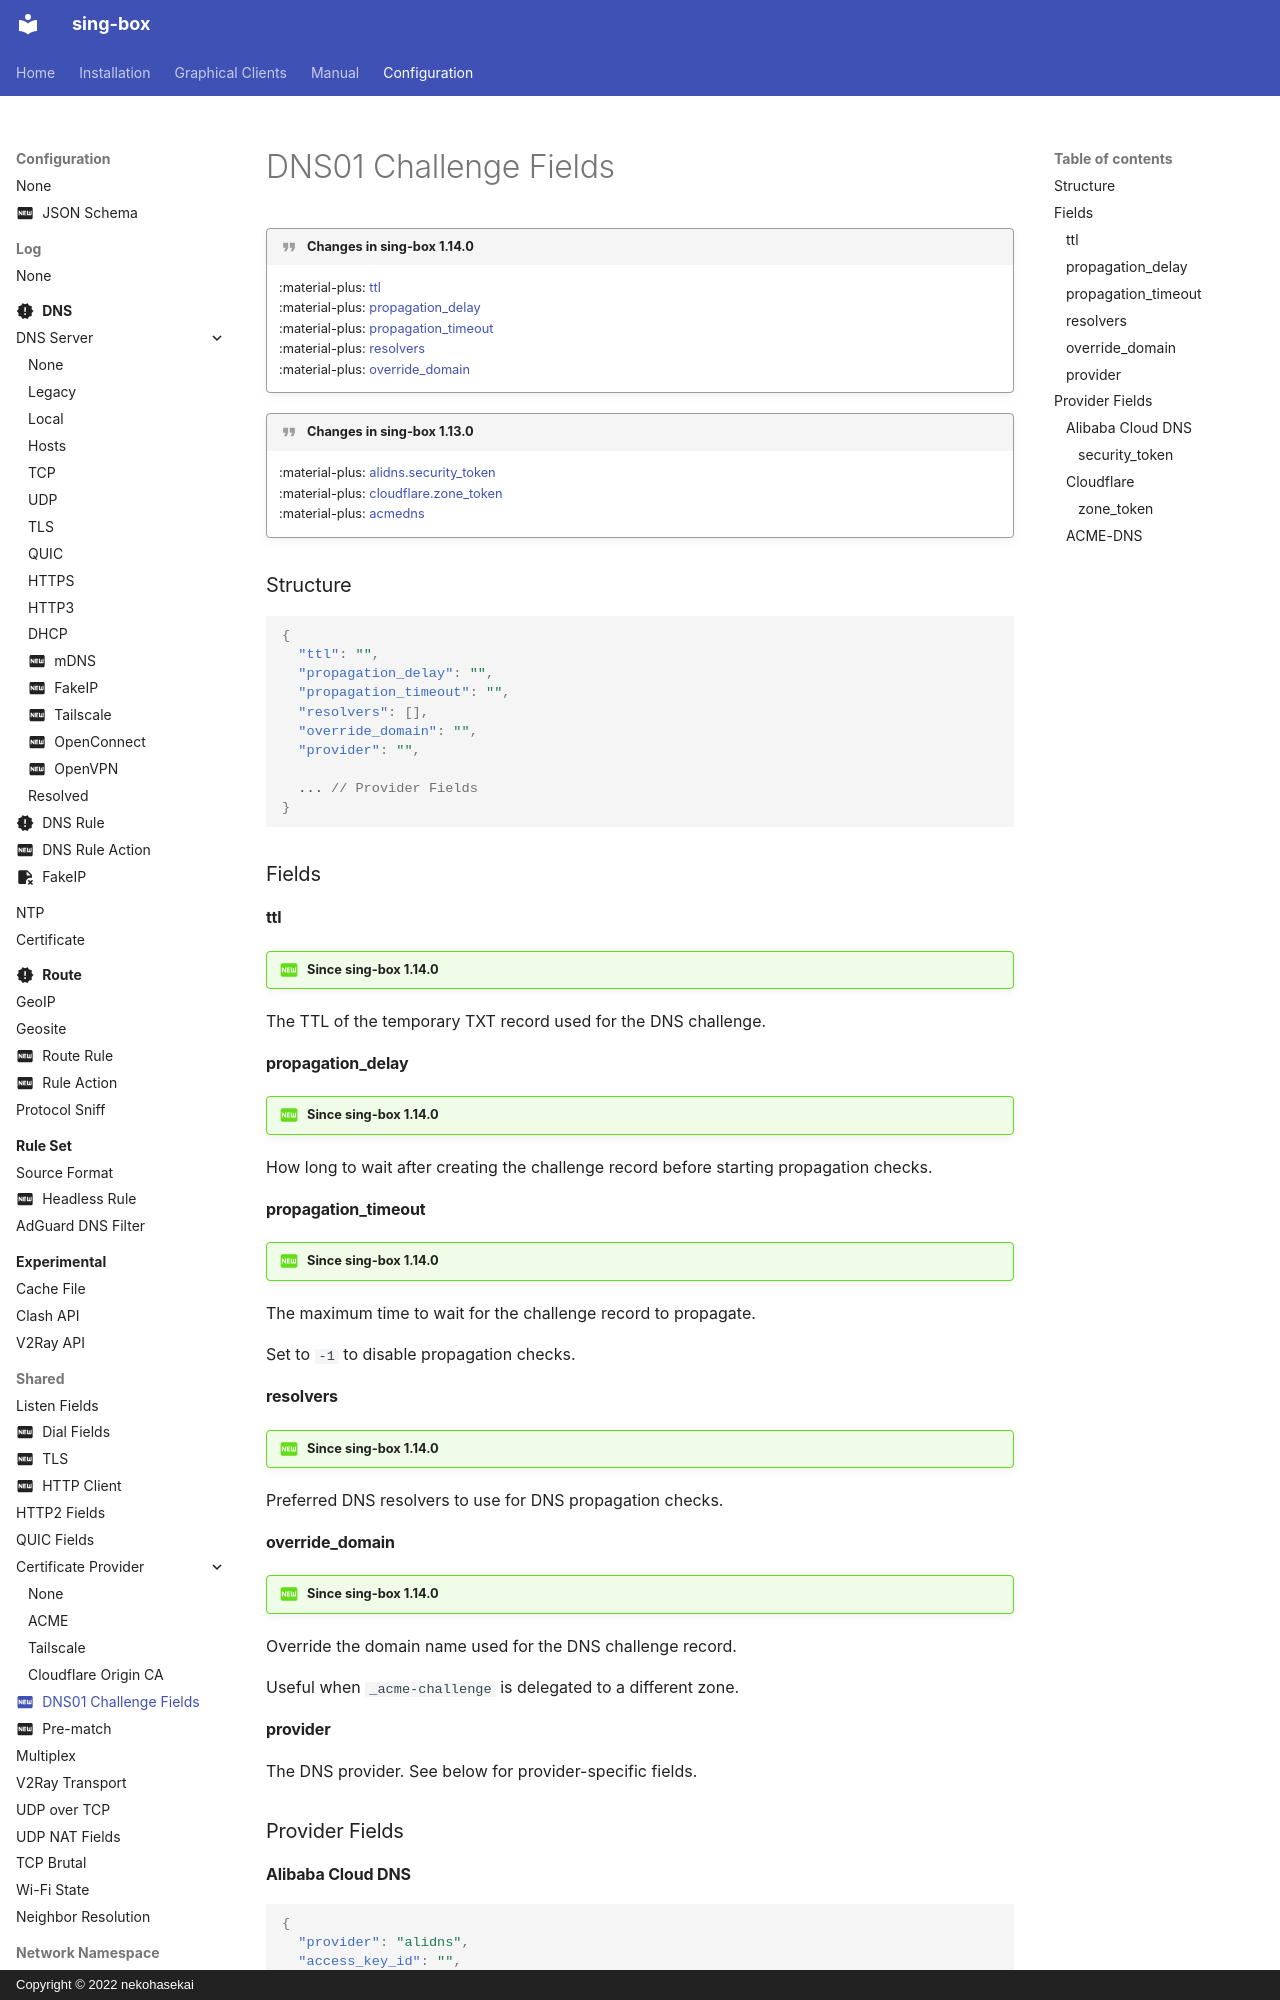

repository: SagerNet/sing-box · page: configuration/shared/dns01_challenge/index.html · generator: mkdocs · copyright: Copyright © 2022 nekohasekai

---
icon: material/new-box
---

!!! quote "Changes in sing-box 1.14.0"

    :material-plus: [ttl](#ttl)  
    :material-plus: [propagation_delay](#propagation_delay)  
    :material-plus: [propagation_timeout](#propagation_timeout)  
    :material-plus: [resolvers](#resolvers)  
    :material-plus: [override_domain](#override_domain)

!!! quote "Changes in sing-box 1.13.0"

    :material-plus: [alidns.security_token](#security_token)  
    :material-plus: [cloudflare.zone_token](#zone_token)  
    :material-plus: [acmedns](#acme-dns)

### Structure

```json
{
  "ttl": "",
  "propagation_delay": "",
  "propagation_timeout": "",
  "resolvers": [],
  "override_domain": "",
  "provider": "",

  ... // Provider Fields
}
```

### Fields

#### ttl

!!! question "Since sing-box 1.14.0"

The TTL of the temporary TXT record used for the DNS challenge.

#### propagation_delay

!!! question "Since sing-box 1.14.0"

How long to wait after creating the challenge record before starting propagation checks.

#### propagation_timeout

!!! question "Since sing-box 1.14.0"

The maximum time to wait for the challenge record to propagate.

Set to `-1` to disable propagation checks.
